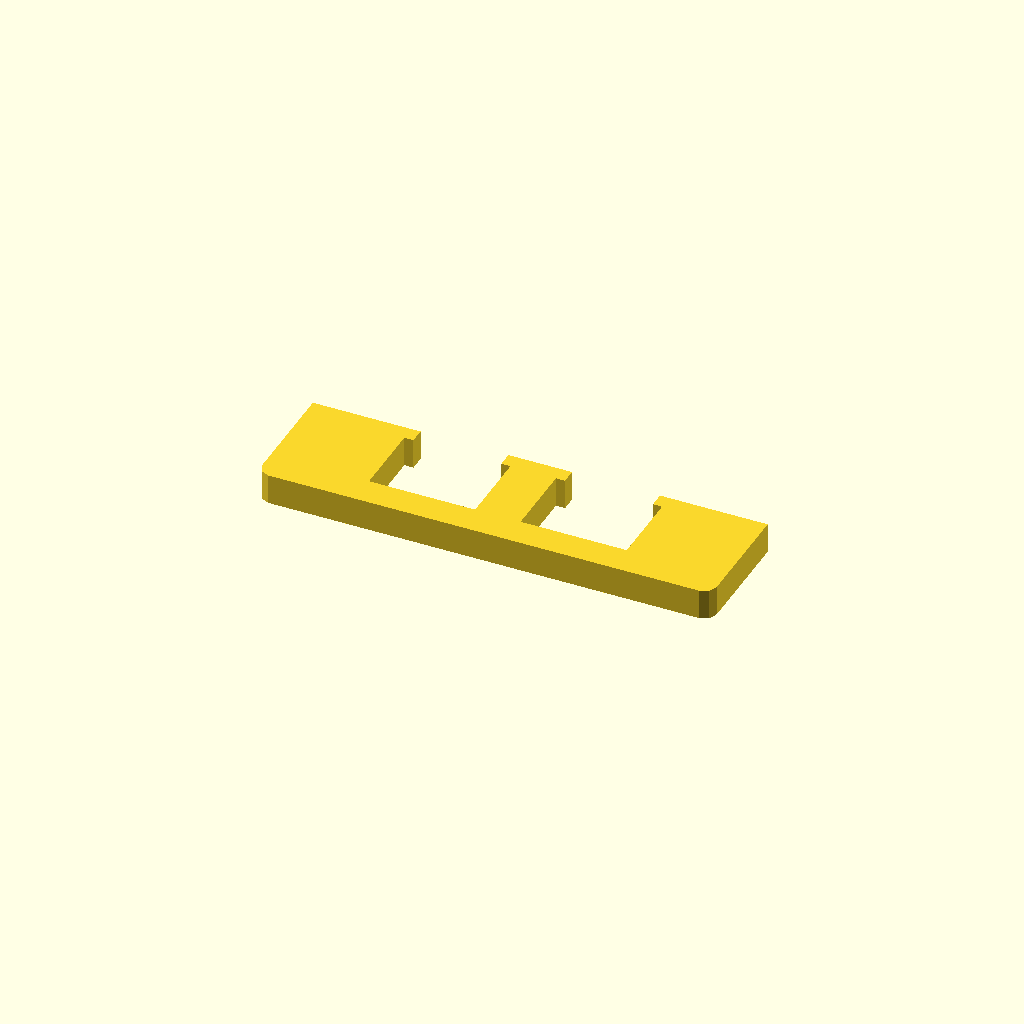
Cell 1: the model at its default parameters.
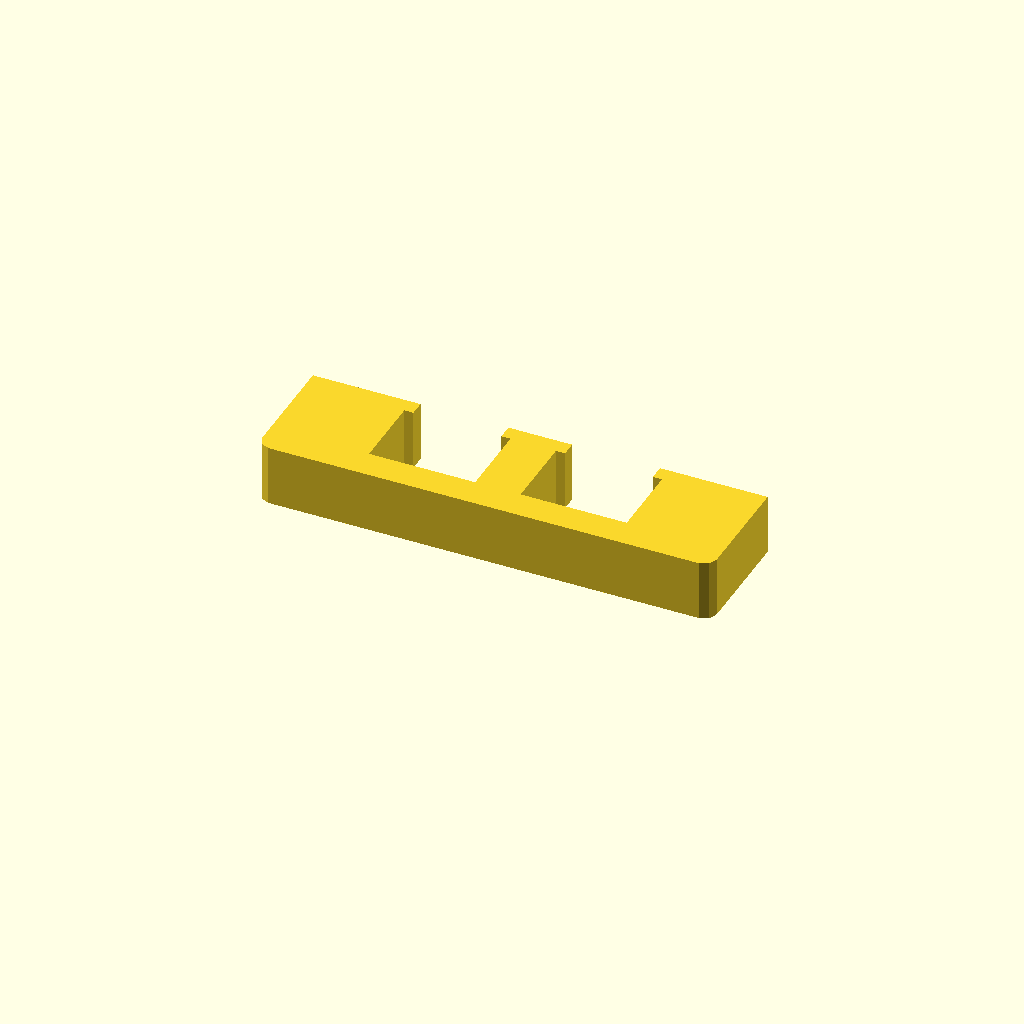
Cell 2 — profile_height set to 20, the other parameters unchanged.
All cells are drawn from one camera (rotation 55°, 0°, 25°, orthographic, colour scheme Cornfield), so only the parameter changes between them.
The OpenSCAD source (optional_data/data/sketch1/overslots/part_0020.scad):
$fn = 32;

// ----------------------------------------------------------------------
// Oversize slot bar: 150 mm bar with 2 oversize windows
// ----------------------------------------------------------------------

// --- parameters (mm) ---
profile_height = 10;      // extrusion height
profile_points = 24;      // points of the closed outline

profile = [[0, 4], [1.172, 1.172], [4, 0], [146, 0], [148.828, 1.172], [150, 4], [150, 40], [114.5, 40], [114.5, 35], [117.5, 35], [117.5, 10], [82.5, 10], [82.5, 35], [85.5, 35], [85.5, 40], [64.5, 40], [64.5, 35], [67.5, 35], [67.5, 10], [32.5, 10], [32.5, 35], [35.5, 35], [35.5, 40], [0, 40]];  // single closed polygon, 24 points, counter clockwise

// --- the one profile operation ---
linear_extrude(height = profile_height) polygon(points = profile);
Parameter table extracted from the source (name, type, default, range or options):
profile_height: number, default 10
profile_points: number, default 24
